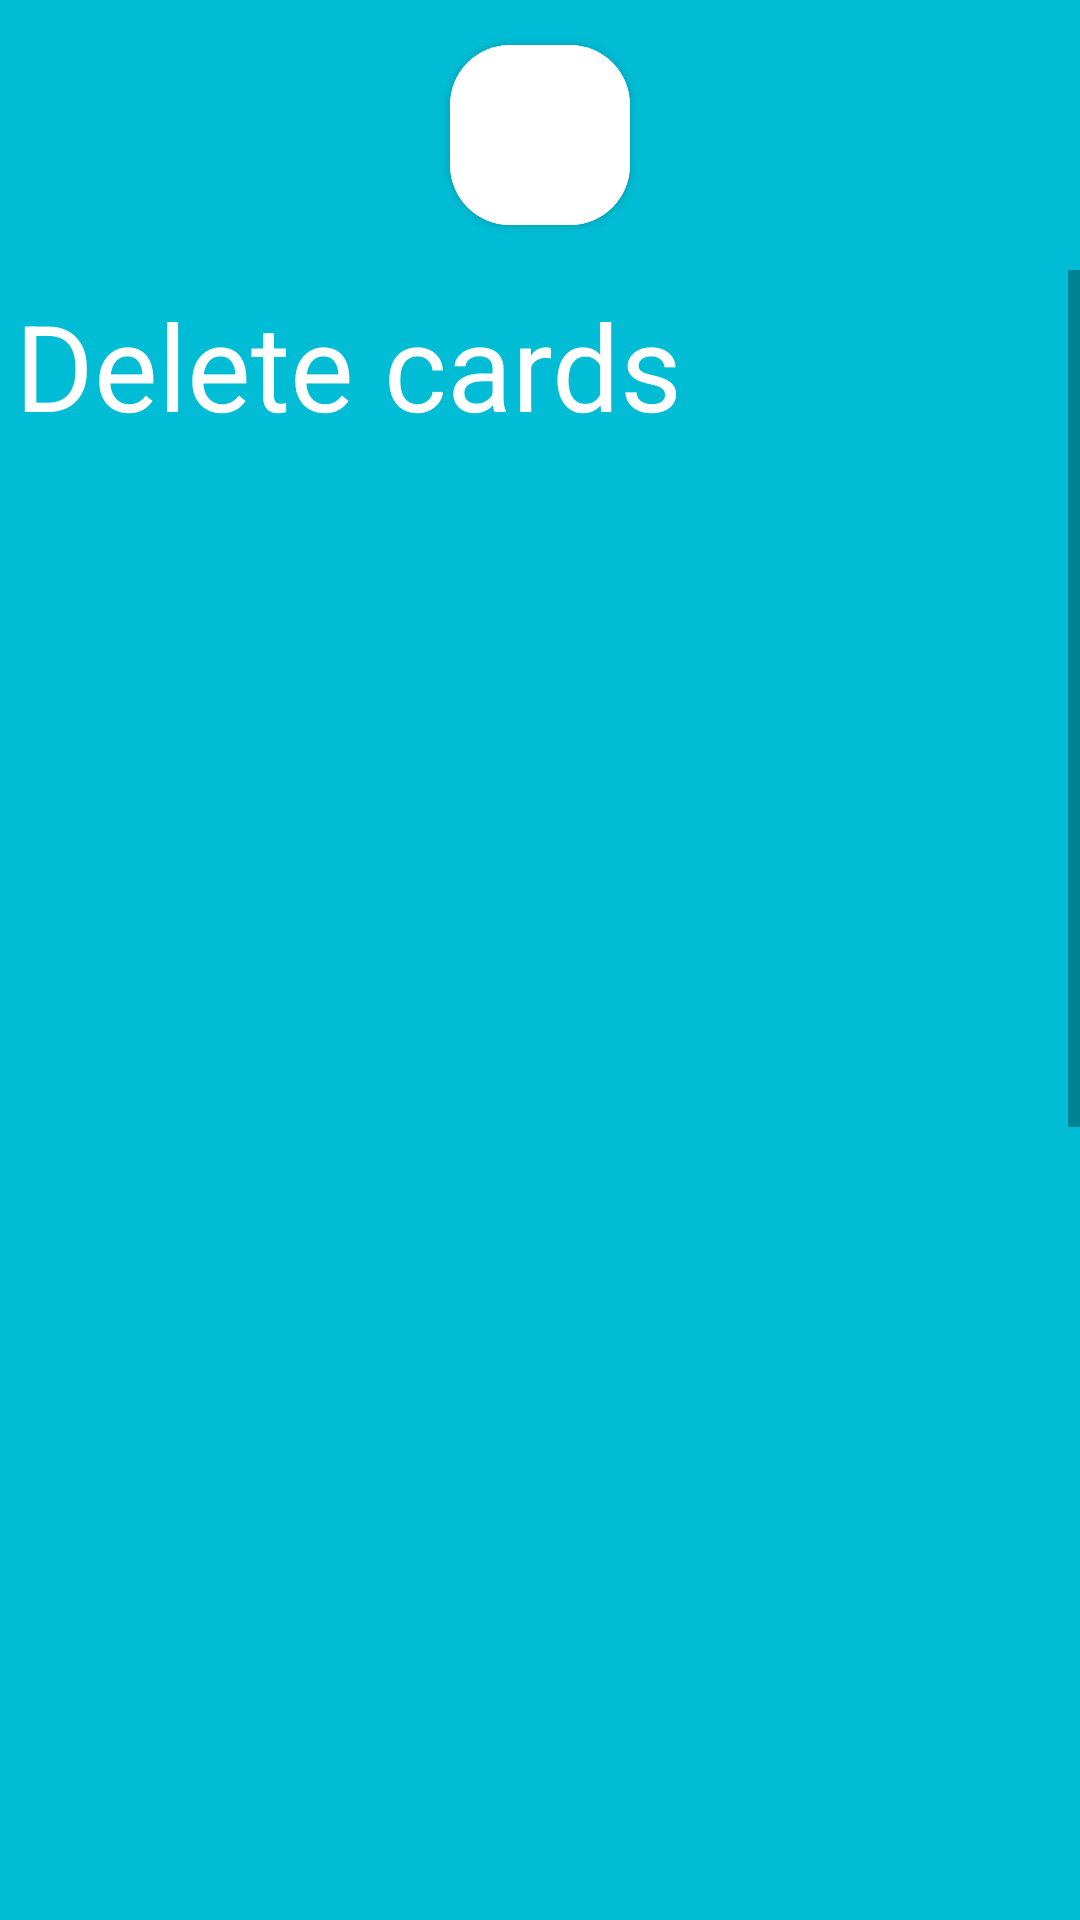

Here is an Android app screen rendered from its layout file. Give the layout XML and the strings, colors and styles it references.
<!-- AndroidManifest.xml: application theme Theme.Cardshop -->
<!-- res/layout/activity_delete_product.xml -->
<?xml version="1.0" encoding="utf-8"?>
<androidx.constraintlayout.widget.ConstraintLayout xmlns:android="http://schemas.android.com/apk/res/android"
    xmlns:app="http://schemas.android.com/apk/res-auto"
    xmlns:tools="http://schemas.android.com/tools"
    android:layout_width="match_parent"
    android:layout_height="match_parent"
    tools:context=".DeleteProductActivity">

  <androidx.constraintlayout.widget.ConstraintLayout
      android:id="@+id/constraintLayout"
      android:layout_width="0dp"
      android:layout_height="0dp"
      android:background="#00BCD4"
      app:layout_constraintBottom_toBottomOf="parent"
      app:layout_constraintEnd_toEndOf="parent"
      app:layout_constraintStart_toStartOf="parent"
      app:layout_constraintTop_toTopOf="parent"
      tools:context=".HomeAdminActivity">

    <androidx.constraintlayout.widget.ConstraintLayout
        android:id="@+id/appbar"
        android:layout_width="match_parent"
        android:layout_height="90dp"
        app:layout_constraintEnd_toEndOf="parent"
        app:layout_constraintStart_toStartOf="parent"
        app:layout_constraintTop_toTopOf="parent">

      <ImageButton
          android:id="@+id/goBackButtonDelete"
          android:layout_width="wrap_content"
          android:layout_height="wrap_content"
          android:layout_marginStart="16dp"
          android:layout_marginTop="33dp"
          android:layout_marginEnd="136dp"
          android:layout_marginBottom="33dp"
          android:background="#00BCD4"
          android:minWidth="48dp"
          android:minHeight="48dp"
          android:onClick="goBack"
          app:layout_constraintBottom_toBottomOf="parent"
          app:layout_constraintEnd_toStartOf="@+id/tickTitleCard"
          app:layout_constraintStart_toStartOf="parent"
          app:layout_constraintTop_toTopOf="parent"
          app:srcCompat="?attr/homeAsUpIndicator"
          app:tint="@color/white"
          tools:ignore="SpeakableTextPresentCheck" />

      <androidx.cardview.widget.CardView
          android:id="@+id/tickTitleCard"
          android:layout_width="60dp"
          android:layout_height="60dp"
          android:elevation="10dp"
          app:cardCornerRadius="20dp"
          app:layout_constraintBottom_toBottomOf="parent"
          app:layout_constraintEnd_toEndOf="parent"
          app:layout_constraintStart_toStartOf="parent"
          app:layout_constraintTop_toTopOf="parent">

        <ImageView
            android:id="@+id/roundedImageView"
            android:layout_width="match_parent"
            android:layout_height="match_parent"
            android:background="@color/white"
            android:scaleType="centerCrop"
            android:src="@drawable/icon"
            app:tint="#00BCD4" />
      </androidx.cardview.widget.CardView>

    </androidx.constraintlayout.widget.ConstraintLayout>

    <ScrollView
        android:id="@+id/scrollViewDelete"
        android:layout_width="0dp"
        android:layout_height="0dp"
        app:layout_constraintBottom_toBottomOf="parent"
        app:layout_constraintEnd_toEndOf="parent"
        app:layout_constraintStart_toStartOf="parent"
        app:layout_constraintTop_toBottomOf="@+id/appbar">

      <LinearLayout
          android:layout_width="fill_parent"
          android:layout_height="fill_parent"
          android:orientation="vertical">

        <TextView
            android:id="@+id/textDelete"
            android:layout_width="match_parent"
            android:layout_height="wrap_content"
            android:layout_marginStart="5dp"
            android:layout_marginTop="5dp"
            android:text="Delete cards"
            android:textColor="@color/white"
            android:textSize="40sp" />

        <ListView
            android:id="@+id/itemListDelete"
            android:layout_width="fill_parent"
            android:layout_height="1000dp" />
      </LinearLayout>
    </ScrollView>

  </androidx.constraintlayout.widget.ConstraintLayout>
</androidx.constraintlayout.widget.ConstraintLayout>
<!-- resources referenced by this layout -->
<resources>
  <style name="Theme.Cardshop" parent="Theme.MaterialComponents.DayNight.DarkActionBar">
          
          <item name="colorPrimary">@color/purple_500</item>
          <item name="colorPrimaryVariant">@color/purple_700</item>
          <item name="colorOnPrimary">@color/white</item>
          
          <item name="colorSecondary">@color/teal_200</item>
          <item name="colorSecondaryVariant">@color/teal_700</item>
          <item name="colorOnSecondary">@color/black</item>
          
          <item name="android:statusBarColor" tools:targetApi="l">?attr/colorPrimaryVariant</item>
          
      </style>
  <!-- not gathered from this repository: default colours our renderer supplied (Android Studio template values) -->
  <color name="purple_500">#FF6200EE</color>
  <color name="purple_700">#FF3700B3</color>
  <color name="teal_200">#FF03DAC5</color>
  <color name="teal_700">#FF018786</color>
  <color name="black">#FF000000</color>
  <color name="white">#FFFFFFFF</color>
</resources>
